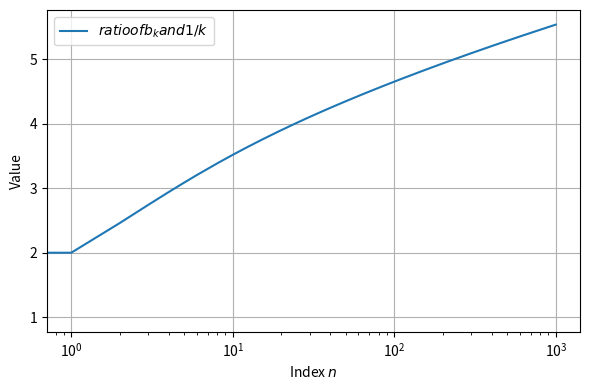

Here is the Python script that generated this plot:
import numpy as np
import matplotlib.pyplot as plt

def compute_b(N):
    """
    Compute b[0..N] satisfying
        sum_{i=0}^n b[i]*b[n-i] = 1/(n+1)
    using NumPy dot for the convolution sum.
    """
    b = np.zeros(N+1, dtype=np.float64)
    b[0] = 1.0
    for n in range(1, N+1):
        # use a single C-speed dot product instead of the inner Python loop
        #    sum_{i=1..n-1} b[i]*b[n-i]
        if n > 1:
            s = np.dot(b[1:n], b[n-1:0:-1])
        else:
            s = 0.0
        b[n] = (1.0/(n+1) - s) * 0.5
    return b

N = 1000  
b = compute_b(N)  
n_vals = np.arange(N)
inv_x = 1.0 / (n_vals + 1)             # 1/(n+1) to avoid division by zero at n = 0
# sqrt_x = 1/5 * np.sqrt(n_vals + 1)            
ratios = [(inv_x[n] / b[n]) for n in range(N)]

plt.figure(figsize=(6, 4))
# plt.plot(n_vals[:N], ratio, label=r'$b_k1$')
plt.plot(n_vals, ratios, label=r'$ratio of b_k and 1/k$')
plt.xscale('log')
# plt.plot(n_vals, sqrt_x, label=r'$sqrt k$')
# plt.plot(n_vals[80:], SS[80:], label=r'$prod$')
# plt.plot(n_vals[120:], coeffs[120:], label=r'$b_n$ (coefficients)')
# plt.plot(n_vals[80:], inv_x[80:], linestyle='--', label=r'$1/(n+1)$')
plt.xlabel(r'Index $n$')
plt.ylabel('Value')
# plt.title(r'Coefficients $b_n$ vs. $1/(n+1)$ (first {} terms)'.format(N + 1))
plt.legend()
plt.grid(True)
plt.tight_layout()
plt.show()

print(b)